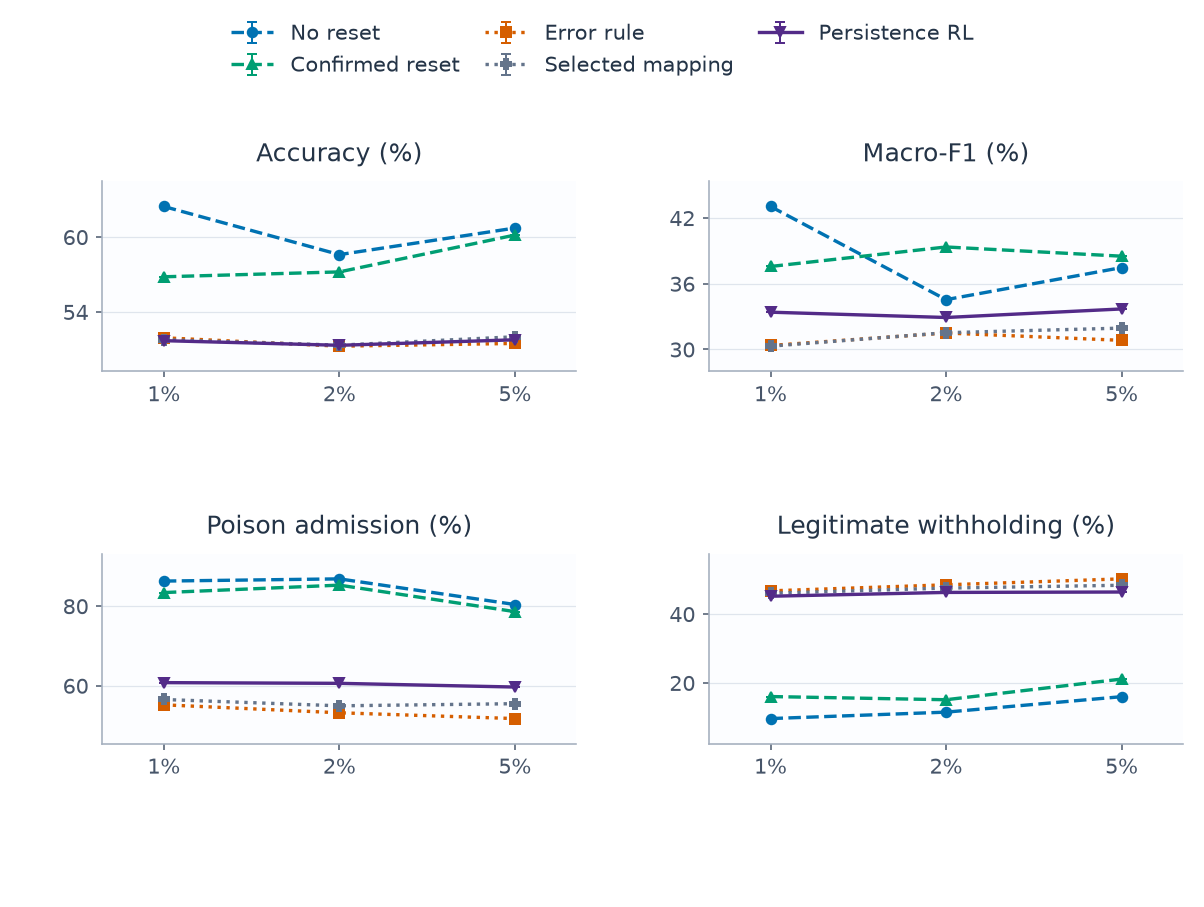

Values plotted in this chart, from the file beside it:
category, series, metric, mean, sd, runs, defined
0, alarm_persistence, clean_withhold_rate, 0.4516, , 1, 1
0, alarm_persistence, host_accuracy, 0.5169, , 1, 1
0, alarm_persistence, host_macro_f1, 0.3339, , 1, 1
0, alarm_persistence, poison_admission_rate, 0.6076, , 1, 1
0, confirmed, clean_withhold_rate, 0.1601, , 1, 1
0, confirmed, host_accuracy, 0.5681, , 1, 1
0, confirmed, host_macro_f1, 0.3757, , 1, 1
0, confirmed, poison_admission_rate, 0.8339, , 1, 1
0, error_rule, clean_withhold_rate, 0.4671, , 1, 1
0, error_rule, host_accuracy, 0.5192, , 1, 1
0, error_rule, host_macro_f1, 0.3035, , 1, 1
0, error_rule, poison_admission_rate, 0.5518, , 1, 1
0, no_reset, clean_withhold_rate, 0.09617, , 1, 1
0, no_reset, host_accuracy, 0.6244, , 1, 1
0, no_reset, host_macro_f1, 0.4305, , 1, 1
0, no_reset, poison_admission_rate, 0.8628, , 1, 1
0, selected_map, clean_withhold_rate, 0.4601, , 1, 1
0, selected_map, host_accuracy, 0.5177, , 1, 1
0, selected_map, host_macro_f1, 0.3029, , 1, 1
0, selected_map, poison_admission_rate, 0.5652, , 1, 1
1, alarm_persistence, clean_withhold_rate, 0.4626, , 1, 1
1, alarm_persistence, host_accuracy, 0.5132, , 1, 1
1, alarm_persistence, host_macro_f1, 0.3291, , 1, 1
1, alarm_persistence, poison_admission_rate, 0.6058, , 1, 1
1, confirmed, clean_withhold_rate, 0.1509, , 1, 1
1, confirmed, host_accuracy, 0.572, , 1, 1
1, confirmed, host_macro_f1, 0.3935, , 1, 1
1, confirmed, poison_admission_rate, 0.8526, , 1, 1
1, error_rule, clean_withhold_rate, 0.4847, , 1, 1
1, error_rule, host_accuracy, 0.5125, , 1, 1
1, error_rule, host_macro_f1, 0.3149, , 1, 1
1, error_rule, poison_admission_rate, 0.5318, , 1, 1
1, no_reset, clean_withhold_rate, 0.1149, , 1, 1
1, no_reset, host_accuracy, 0.5858, , 1, 1
1, no_reset, host_macro_f1, 0.3454, , 1, 1
1, no_reset, poison_admission_rate, 0.8684, , 1, 1
1, selected_map, clean_withhold_rate, 0.4752, , 1, 1
1, selected_map, host_accuracy, 0.5133, , 1, 1
1, selected_map, host_macro_f1, 0.3152, , 1, 1
1, selected_map, poison_admission_rate, 0.5493, , 1, 1
2, alarm_persistence, clean_withhold_rate, 0.4638, , 1, 1
2, alarm_persistence, host_accuracy, 0.5176, , 1, 1
2, alarm_persistence, host_macro_f1, 0.3369, , 1, 1
2, alarm_persistence, poison_admission_rate, 0.5965, , 1, 1
2, confirmed, clean_withhold_rate, 0.2109, , 1, 1
2, confirmed, host_accuracy, 0.6015, , 1, 1
2, confirmed, host_macro_f1, 0.3851, , 1, 1
2, confirmed, poison_admission_rate, 0.786, , 1, 1
2, error_rule, clean_withhold_rate, 0.5019, , 1, 1
2, error_rule, host_accuracy, 0.5147, , 1, 1
2, error_rule, host_macro_f1, 0.3082, , 1, 1
2, error_rule, poison_admission_rate, 0.5172, , 1, 1
2, no_reset, clean_withhold_rate, 0.1598, , 1, 1
2, no_reset, host_accuracy, 0.6071, , 1, 1
2, no_reset, host_macro_f1, 0.3747, , 1, 1
2, no_reset, poison_admission_rate, 0.8039, , 1, 1
2, selected_map, clean_withhold_rate, 0.4834, , 1, 1
2, selected_map, host_accuracy, 0.52, , 1, 1
2, selected_map, host_macro_f1, 0.3194, , 1, 1
2, selected_map, poison_admission_rate, 0.5547, , 1, 1
